Dataset: data_split (GitHub, ImAle/IA_CNN_BrainTumor). Classes: glioma, meningioma, no tumor, pituitary tumor.

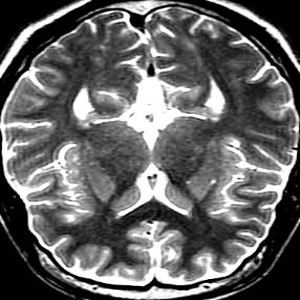
Label: no tumor

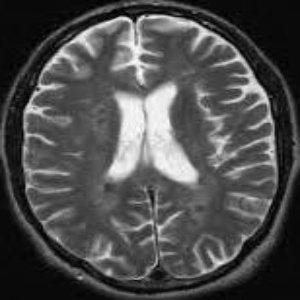
Label: no tumor

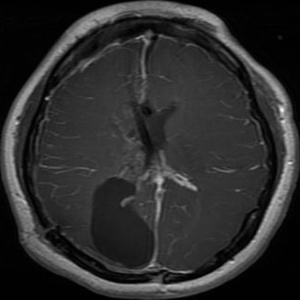
Label: glioma

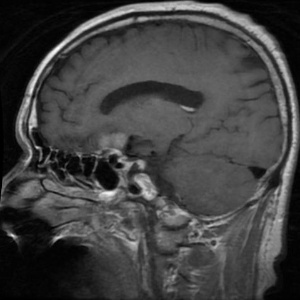
Label: pituitary tumor

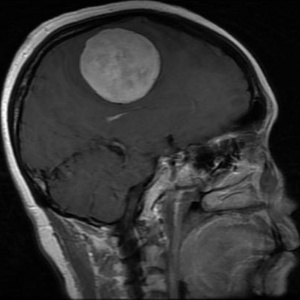
Label: meningioma

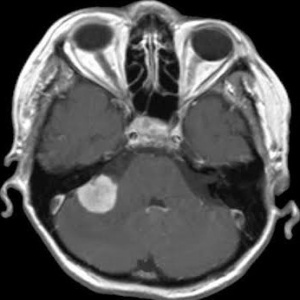
Label: meningioma
